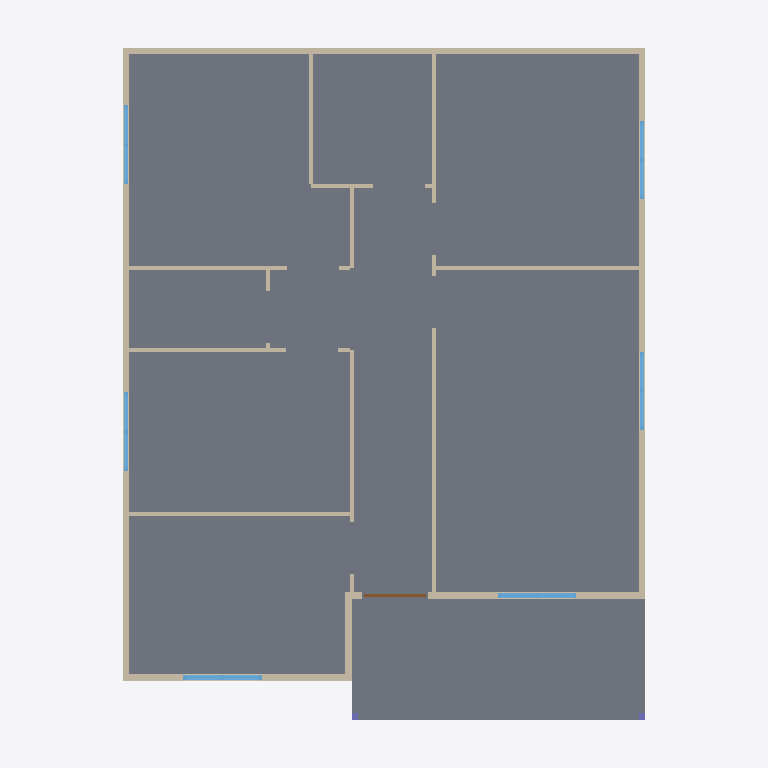
Plan cut of the same IFC building model at storey 'Zemin Kat' (level 0.00 m, cut at 1.40 m), seen from above with north up, elements coloured by IFC class: 59 walls (beige), 6 windows (light blue), 2 columns (violet), 1 slab (grey), 1 door (brown). Cut surfaces are drawn darker.
Extent 8.6 m × 10.9 m × 4.3 m (x, y, z). Storeys (1): Zemin Kat at 0.00 m. Elements (158): 72 IfcMember, 65 IfcWall, 8 IfcWindow, 4 IfcBeam, 3 IfcPlate, 2 IfcColumn, 2 IfcRoof, 1 IfcDoor, 1 IfcSlab.

HEADER;
FILE_DESCRIPTION(('ViewDefinition [CoordinationView]'),'2;1');
FILE_NAME('','2026-09-23T21:13:06',(''),(''),'IfcOpenShell 0.8.5-1c5b825','IfcOpenShell 0.8.5-1c5b825','');
FILE_SCHEMA(('IFC4'));
ENDSEC;
DATA;
#1=IFCPROJECT('1zaLMqgh58quXvEnBlXrgk',$,'Portman — Tatar 80 m² (bayi planı)',$,$,$,$,(#10),#5);
#12=IFCSITE('3qkIQP9F92OeNHbPPZf6PF',$,'Parsel',$,$,#22,$,$,$,$,$,$,$,$);
#13=IFCBUILDING('0bmOmfYXL0SQQsRl_Tgtul',$,'Tatar 80 m² prefabrik konut',$,$,#27,$,$,$,$,$,$);
#14=IFCBUILDINGSTOREY('2kH2dnwPT0QP5Qcf5sPZjt',$,'Zemin Kat',$,$,#32,$,$,$,$);
#4254=IFCSLAB('3PrhSBNnT2HBPWAq8uUenQ',$,'ZEMIN_BETONU',$,$,#4259,#4270,$,.BASESLAB.);
#1670=IFCWALL('1N9Ic2uW10_9iWzcQAWWyq',$,'PANO_D_TAM_125.4_23','Dış tam pano 125,5 — dolu',$,#1675,#1686,$,$);
#1902=IFCWALL('3ThoYiPrz9Q8THSUvOd$93',$,'PANO_D_TAM_125.6_26','Dış tam pano 125,5 — dolu',$,#1907,#1918,$,$);
#171=IFCWALL('3GuajMdhP3CvoE30c6QM_c',$,'PANO_D_TAM_125.4_01','Dış tam pano 125,5 — dolu',$,#176,#187,$,$);
#127=IFCWALL('0nFH8cJ3HCvfILTNpScVlp',$,'PANO_D_TAM_125.6_00','Dış tam pano 125,5 — dolu',$,#133,#144,$,$);
#473=IFCWALL('1KI56vJx17yfw6VYuo69Y$',$,'PANO_D_TAM_125.6_05','Dış tam pano 125,5 — pencere 60x40li',$,#478,#489,$,$);
#611=IFCWALL('2gYa19vef3VOUJe$Cq_H8C',$,'PANO_D_TAM_125.3_06','Dış tam pano 125,5 — dolu',$,#616,#627,$,$);
#885=IFCWALL('2fqhSX$$r2OfeuaBTanBjJ',$,'PANO_D_TAM_125.3_10','Dış tam pano 125,5 — dolu',$,#890,#901,$,$);
#927=IFCWALL('3uGLmBnUHDFeoQEemex$9i',$,'PANO_D_TAM_125.6_11','Dış tam pano 125,5 — dolu',$,#932,#943,$,$);
#969=IFCWALL('1PXdhpQjrBUQmRyIOUOU0E',$,'PANO_D_TAM_125.6_12','Dış tam pano 125,5 — dolu',$,#974,#985,$,$);
#1011=IFCWALL('3pGVlawkD3hgSRgmO5ElvV',$,'PANO_D_TAM_125.3_13','Dış tam pano 125,5 — dolu',$,#1016,#1027,$,$);
#1095=IFCWALL('0u2qkmkX9Cp9QIYCXV$0pq',$,'PANO_D_TAM_125.4_15','Dış tam pano 125,5 — dolu',$,#1100,#1111,$,$);
#1137=IFCWALL('1wZLVNMvP0sB84pHhqSf4P',$,'PANO_D_TAM_125.5_16','Dış tam pano 125,5 — dolu',$,#1142,#1153,$,$);
#1327=IFCWALL('0LRnz9u2r3Igt6AFDvFCBC',$,'PANO_D_TAM_125.6_18','Dış tam pano 125,5 — dolu',$,#1332,#1343,$,$);
#3515=IFCWALL('2KLHfRCpD92gg4zSuzATGn',$,'PANO_D_TAM_125.6_57','Dış tam pano 125,5 — pencere 120x180li',$,#3520,#3531,$,$);
#1369=IFCWALL('3K3snIpa9B_foRouA7664M',$,'PANO_D_TAM_125.3_19','Dış tam pano 125,5 — pencere 120x120li',$,#1374,#1385,$,$);
#1800=IFCWINDOW('31IP6nIXrEOw0sYwXWoH26',$,'PENCERE_120x180_05',$,$,#1805,#1861,$,1.8,1.201,.WINDOW.,$,$);
#3561=IFCWINDOW('2_rak2pY5D6giYhs2ZA6ic',$,'PENCERE_120x180_04',$,$,#3566,#3622,$,1.8,1.2009999999999992,.WINDOW.,$,$);
#1712=IFCWALL('3x6fCrYJrBuvIAqBKrrctu',$,'PANO_D_OZEL_79.7_24','Dış özel pano — dolu (79.7 cm)',$,#1717,#1728,$,$);
#3774=IFCWALL('04A9ZAy1vFY9Cobkcs1aXd',$,'PANO_D_OZEL_89.8_60','Dış özel pano — dolu (89.8 cm)',$,#3779,#3790,$,$);
#256=IFCWALL('1yoCIKetT9d9Af2Lv2RDwX',$,'PANO_D_TAM_125.5_03','Dış tam pano 125,5 — pencere 120x120li',$,#261,#272,$,$);
#404=IFCWALL('1KW4DPr_bFiR762beky50h',$,'PANO_D_TAM_125.6_04','Dış tam pano 125,5 — pencere 120x120li',$,#409,#420,$,$);
#2081=IFCWALL('1CTurVOC5DYAdkSwZvIa6y',$,'PANO_I_TAM_125.4_29','İç tam pano 125,5 — dolu',$,#2086,#2097,$,$);
#2123=IFCWALL('2YGeqWBLLB5RPZKf4DALCv',$,'PANO_I_TAM_125.6_30','İç tam pano 125,5 — dolu',$,#2128,#2139,$,$);
#2234=IFCWALL('2LR2TCSafF0u39b11_ajAz',$,'PANO_I_TAM_125.5_32','İç tam pano 125,5 — dolu',$,#2239,#2250,$,$);
#2276=IFCWALL('2aGM_g41nB2hK4_F7VLvCd',$,'PANO_I_TAM_125.6_33','İç tam pano 125,5 — dolu',$,#2281,#2292,$,$);
#2318=IFCWALL('1s$yzNF4HBx9GnoczgmZ5l',$,'PANO_I_TAM_125.4_34','İç tam pano 125,5 — dolu',$,#2323,#2334,$,$);
#2429=IFCWALL('196ctnvaP7iQzSweELXi6p',$,'PANO_I_TAM_125.4_36','İç tam pano 125,5 — dolu',$,#2434,#2445,$,$);
#2624=IFCWALL('0TotNZo518seIyE5r_lJzl',$,'PANO_I_TAM_125.5_40','İç tam pano 125,5 — dolu',$,#2629,#2640,$,$);
#2582=IFCWALL('2wpM$miJn1Tfz2D0DcYq7I',$,'PANO_I_TAM_125.4_39','İç tam pano 125,5 — dolu',$,#2587,#2598,$,$);
#2666=IFCWALL('29f5EFGg923vzKJ7irTn2K',$,'PANO_I_TAM_125.6_41','İç tam pano 125,5 — dolu',$,#2671,#2682,$,$);
#2750=IFCWALL('1CUNglcPzDU9rMQ0zk3IFv',$,'PANO_I_TAM_125.6_43','İç tam pano 125,5 — dolu',$,#2755,#2766,$,$);
#3056=IFCWALL('0KASFmQKbB1gGMLLiIux1G',$,'PANO_I_TAM_125.6_49','İç tam pano 125,5 — dolu',$,#3061,#3072,$,$);
#3098=IFCWALL('3ZQTPBxG580PClHUykUGZp',$,'PANO_I_TAM_125.5_50','İç tam pano 125,5 — dolu',$,#3103,#3114,$,$);
#2876=IFCWALL('0W7_d3L7z7RQNMjt9ZLsCL',$,'PANO_I_OZEL_122.4_46','İç özel pano — dolu (122.4 cm)',$,#2881,#2892,$,$);
#843=IFCWALL('3MVuCmNe98mO7x6XG0xObt',$,'PANO_D_OZEL_80.5_09','Dış özel pano — dolu (80.5 cm)',$,#848,#859,$,$);
#1586=IFCWALL('28TvmnQbPEsv8DM6WK38hf',$,'PANO_D_OZEL_80.5_21','Dış özel pano — dolu (80.5 cm)',$,#1591,#1602,$,$);
#302=IFCWINDOW('18bHSDLjP0bhlMmfVbvC24',$,'PENCERE_120x120_01',$,$,#307,#363,$,1.2,1.2010000000000003,.WINDOW.,$,$);
#741=IFCWINDOW('125o2Yu_n6WvyR$675Ecuy',$,'PENCERE_120x120_02',$,$,#746,#802,$,1.2,1.1980000000000006,.WINDOW.,$,$);
#1225=IFCWINDOW('0BEfD4HCv0JeuOdjdyp1EM',$,'PENCERE_120x120_00',$,$,#1230,#1286,$,1.2,1.2,.WINDOW.,$,$);
#1415=IFCWINDOW('2iLYp0UZf49h28Y18BLZV$',$,'PENCERE_120x120_03',$,$,#1420,#1476,$,1.2,1.2,.WINDOW.,$,$);
#3140=IFCWALL('3StMFH_QLFDPX6GEwslAPm',$,'PANO_I_OZEL_120.5_51','İç özel pano — dolu (120.5 cm)',$,#3145,#3156,$,$);
#3732=IFCWALL('0FF4nIZgb5KRDXfSAO1QQ4',$,'PANO_D_YARIM_62.6_59','Dış yarım pano 62,75 — dolu',$,#3737,#3748,$,$);
#3663=IFCWALL('0Wh7kaSP103e_Db4OwfjIo',$,'PANO_D_TAM_125.5_58','Dış tam pano 125,5 — pencere 120x180li',$,#3668,#3679,$,$);
#3293=IFCWALL('28TaGWIrj2SuL1VZQ9Cv$B',$,'PANO_D_YARIM_62.8_54','Dış yarım pano 62,75 — pencere 60x40li',$,#3298,#3309,$,$);
#3431=IFCWALL('0GLY5F$gT23hHLNxt3f_1d',$,'PANO_D_YARIM_62.8_55','Dış yarım pano 62,75 — dolu',$,#3436,#3447,$,$);
#3473=IFCWALL('3pZjzg8yH9Xg8WGuFF3tBf',$,'PANO_D_YARIM_62.8_56','Dış yarım pano 62,75 — dolu',$,#3478,#3489,$,$);
#1517=IFCWALL('2enZckCKb4GxwvsZo1sI_h',$,'PANO_D_TAM_125.6_20','Dış tam pano 125,5 — pencere 120x120li',$,#1522,#1533,$,$);
#3885=IFCWALL('091q2SayL25BGE8Wrg2hJ6',$,'PANO_I_OZEL_86.8_62','İç özel pano — dolu (86.8 cm)',$,#3890,#3901,$,$);
#3969=IFCWALL('1xVikrXxz3R9lc31K7cQQu',$,'PANO_I_OZEL_86.8_64','İç özel pano — dolu (86.8 cm)',$,#3974,#3985,$,$);
#3927=IFCWALL('3ch5TEB21D3RIUyQVrcPXE',$,'PANO_I_OZEL_86.8_63','İç özel pano — dolu (86.8 cm)',$,#3932,#3943,$,$);
#2792=IFCWALL('378CkWhxf3$vmDSaN307Z9',$,'PANO_I_OZEL_75.6_44','İç özel pano — dolu (75.6 cm)',$,#2797,#2808,$,$);
#2708=IFCWALL('15E2cGH4f9v9$sa5A2lfFv',$,'PANO_I_OZEL_72.6_42','İç özel pano — dolu (72.6 cm)',$,#2713,#2724,$,$);
#2032=IFCDOOR('03DWZ4DSn0Dh4nAjheTnPP',$,'KAPI_DIS_CELIK_12',$,$,#2037,#2048,$,2.0,1.0010000000000003,.DOOR.,$,$);
#1179=IFCWALL('04RnpHUFL9oOyRJZJMyMq8',$,'PANO_D_TAM_125.6_17','Dış tam pano 125,5 — pencere 120x120li',$,#1184,#1195,$,$);
#1754=IFCWALL('0CuM8Jcv1AuenWXyTGy0u_',$,'PANO_D_TAM_125.6_25','Dış tam pano 125,5 — pencere 120x180li',$,#1759,#1770,$,$);
#695=IFCWALL('3fK36syJnF0w_5KqR0lJbN',$,'PANO_D_TAM_125.6_08','Dış tam pano 125,5 — pencere 120x120li',$,#700,#711,$,$);
#2834=IFCWALL('3d1Z1O0i9D$vDz2pts7GXS',$,'PANO_I_YARIM_62.8_45','İç yarım pano 62,75 — dolu',$,#2839,#2850,$,$);
#2540=IFCWALL('3UUK7wX8jDnBDnbEFeagBv',$,'PANO_I_OZEL_59.9_38','İç özel pano — dolu (59.9 cm)',$,#2545,#2556,$,$);
#2360=IFCWALL('1pLyJ18SbBpefvK8qXSn2e',$,'PANO_I_TAM_125.6_35','İç tam pano 125,5 — kapı 80li',$,#2365,#2376,$,$);
#2471=IFCWALL('24D8vCiv576utTcPP2U4ai',$,'PANO_I_TAM_125.6_37','İç tam pano 125,5 — kapı 80li',$,#2476,#2487,$,$);
#2987=IFCWALL('2tPOxcGXT0YQ92Pg9F1iik',$,'PANO_I_TAM_125.6_48','İç tam pano 125,5 — kapı 80li',$,#2992,#3003,$,$);
#2918=IFCWALL('0o83owunHDiudDRaHyrPHY',$,'PANO_I_TAM_125.3_47','İç tam pano 125,5 — kapı 80li',$,#2923,#2934,$,$);
#1986=IFCWALL('2AmF4970v9nQcWCZB1WdT5',$,'PANO_D_TAM_125.6_28','Dış tam pano 125,5 — kapı 100li',$,#1991,#2002,$,$);
#3816=IFCWALL('1vcKF8sXb1GeAMxR_IByVs',$,'PANO_I_OZEL_122.6_61','İç özel pano — kapı 80li (122.6 cm)',$,#3821,#3832,$,$);
#2165=IFCWALL('1$JXt8UFj6xuBB4ptUuN9o',$,'PANO_I_OZEL_120.5_31','İç özel pano — kapı 80li (120.5 cm)',$,#2170,#2181,$,$);
#3182=IFCWALL('2pHE6Y9YvFYxxz0QsMT8kC',$,'PANO_I_TAM_125.4_52','İç tam pano 125,5 — kapı 80li',$,#3187,#3198,$,$);
#6141=IFCCOLUMN('20aiQP8Af9rPrQNKZ6k3xP',$,'VERANDA_DIKME_1',$,$,#6146,#6157,$,.COLUMN.);
#6163=IFCCOLUMN('2Eoff0dCDE4AGnXtKqvNPg',$,'VERANDA_DIKME_2',$,$,#6168,#6179,$,.COLUMN.);
ENDSEC;
